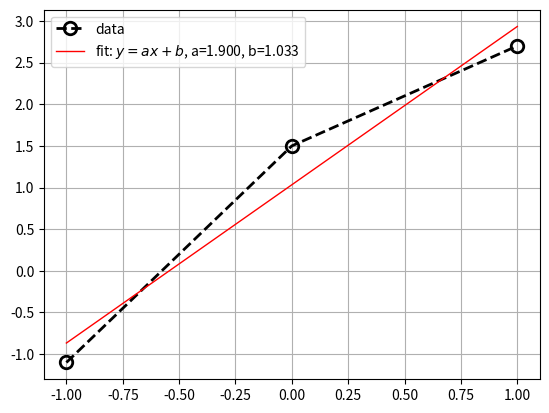

Here is the Python script that generated this plot:
import numpy as np
from matplotlib import pyplot as pl
from scipy.stats import linregress

def show_regression(x, y):
    fit = linregress(x, y)
    a = fit.slope
    b = fit.intercept
    pl.plot(x, y, 'ko--',
            markersize = 9,
            markerfacecolor = 'none',
            markeredgewidth = 2,
            lw = 2,
            label = 'data')
    pl.plot(x, a*x+b, 'r-', lw = 1,
            label = 'fit: $y=ax+b$, a=%.3f, b=%.3f' % (a, b))
    pl.grid()
    pl.legend(loc = 'upper left')
    pl.show()

# fill in values from derivation by hand
x = np.array([-1, 0, 1])
y = np.array([-1.1, 1.5, 2.7])
show_regression(x, y)
